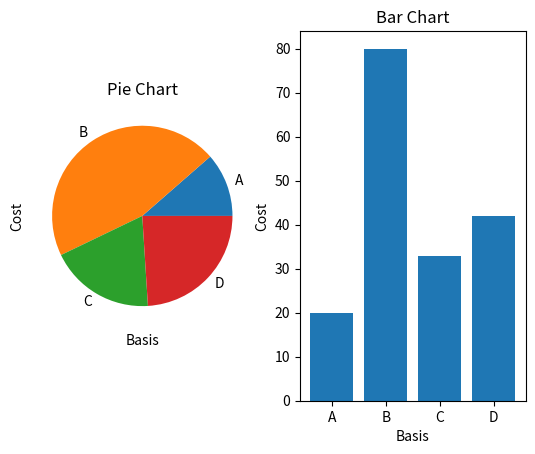

Recreate this plot in Python.
import matplotlib.pyplot as plt

x = ["A", "B", "C", "D"]
y = [20, 80, 33, 42]

plt.subplot(1,2,1)
plt.pie(y, labels=x)
plt.title("Pie Chart")
plt.xlabel("Basis")
plt.ylabel("Cost")


plt.subplot(1,2,2)
plt.bar(x,y)
plt.title("Bar Chart")
plt.xlabel("Basis")
plt.ylabel("Cost")

plt.show()
